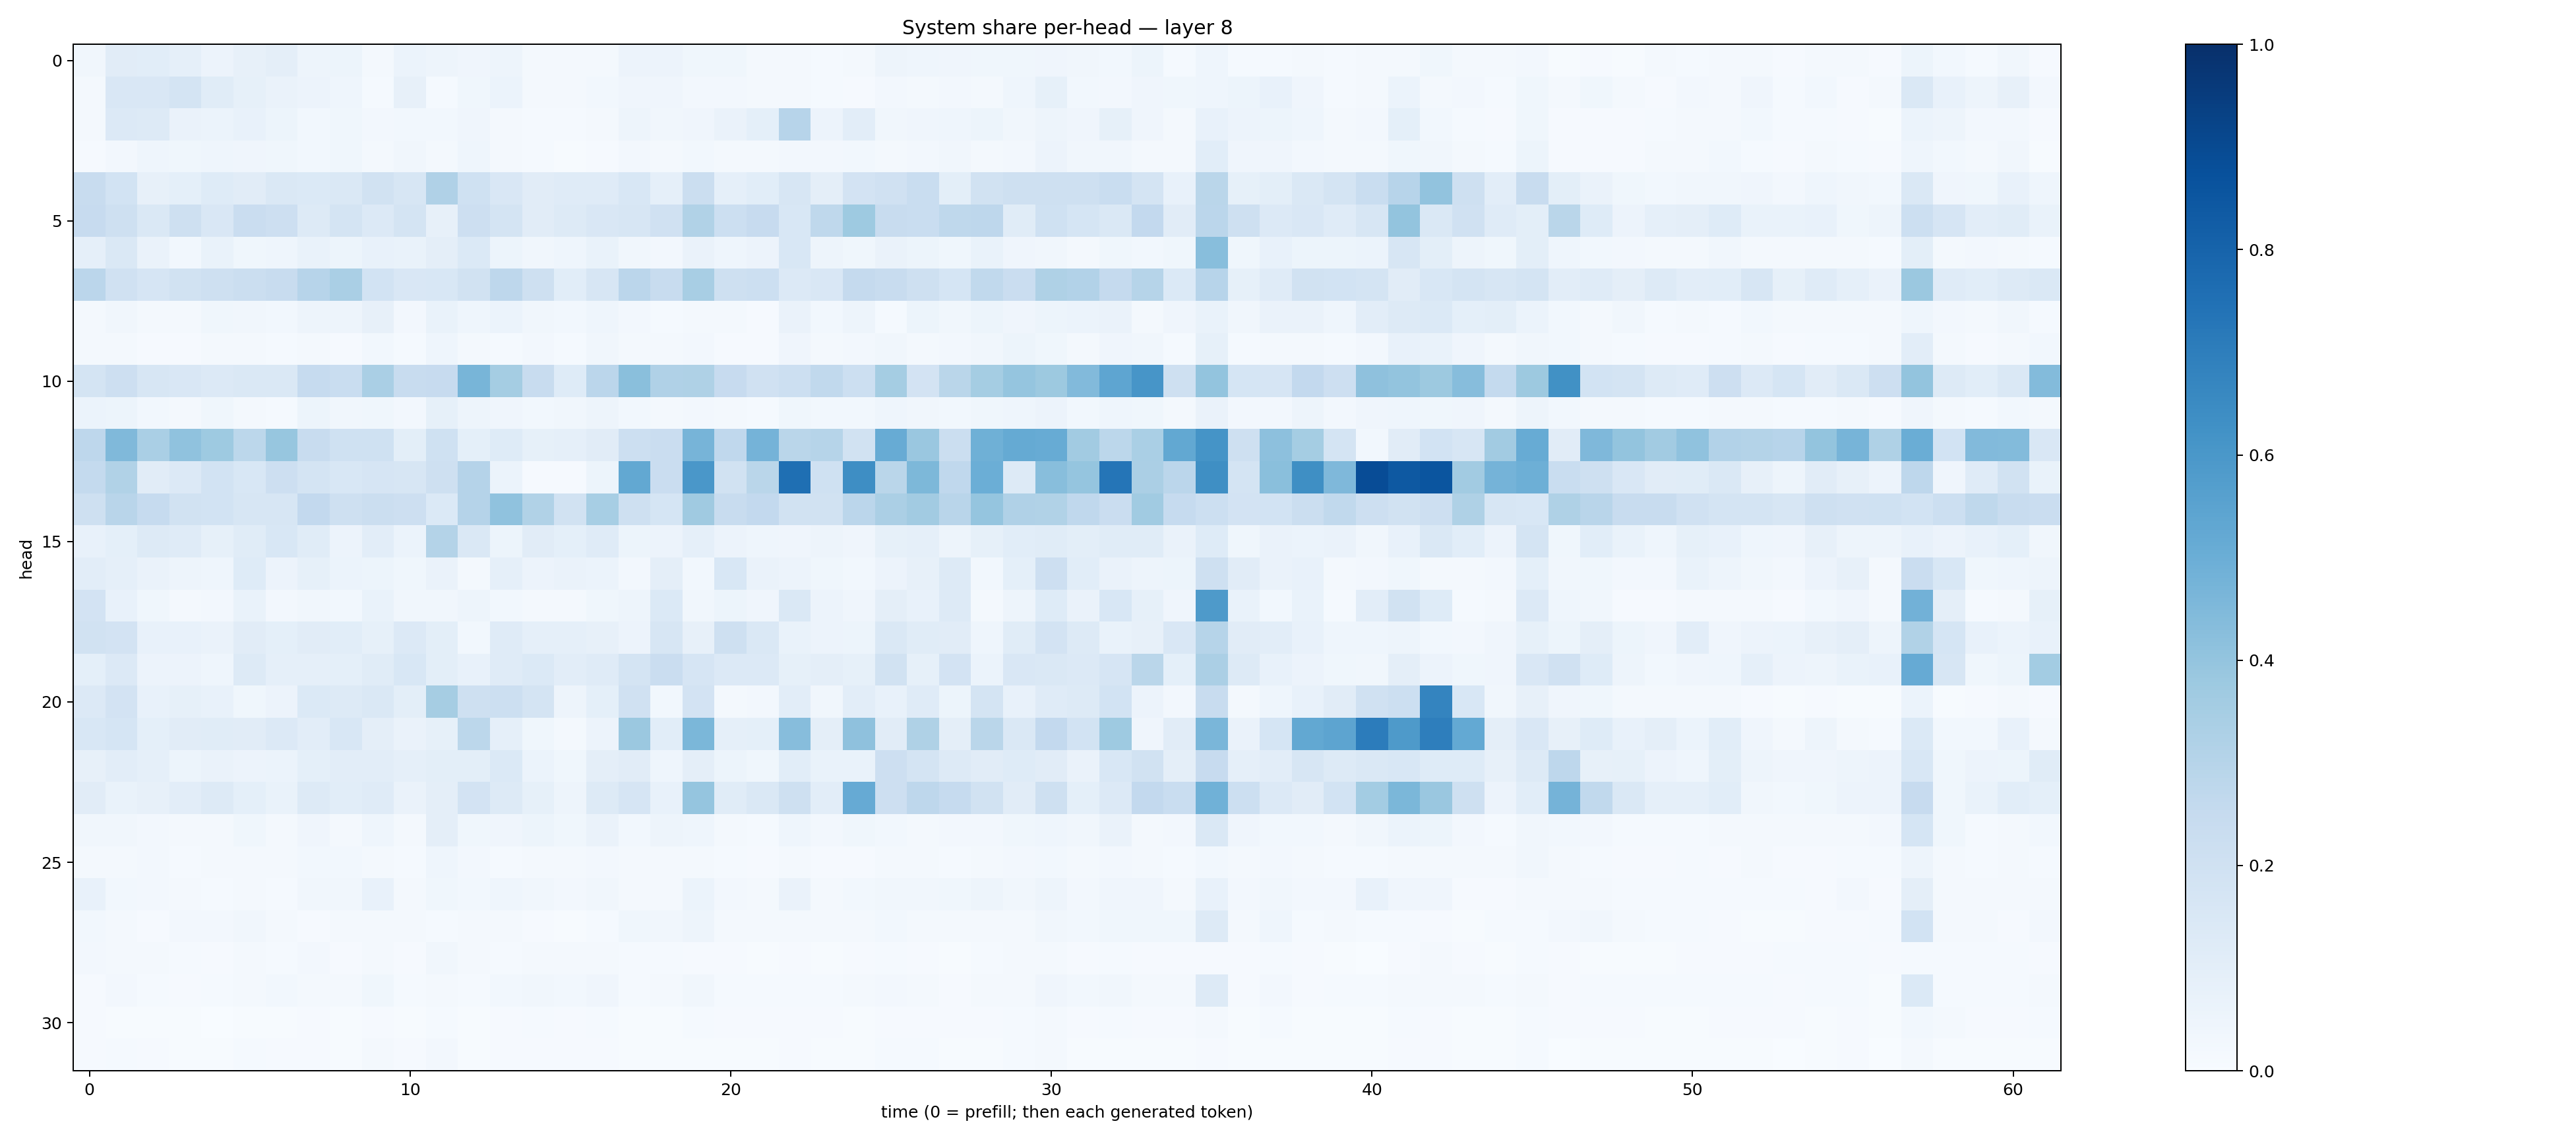

The table this chart was drawn from, first rows:
0.032828745, 0.11252807, 0.10630783, 0.08682415, 0.055463783, 0.078297935, 0.095692106, 0.047851402, 0.0510958, 0.023242459, 0.059771433, 0.047151655, 0.040280703, 0.048224576, 0.019493537, 0.017409367, 0.022788722, 0.057974085, 0.057227667, 0.037703574, 0.038039036, 0.022978129, 0.022027759, 0.011873214
0.02138, 0.1504, 0.151, 0.1784, 0.1154, 0.08564, 0.06321, 0.05652, 0.04423, 0.01408, 0.08192, 0.0128, 0.03745, 0.0615, 0.02202, 0.01591, 0.02936, 0.04246, 0.0429, 0.02451, 0.0272, 0.01702, 0.01664, 0.01519
0.02023, 0.1344, 0.1263, 0.06584, 0.06137, 0.07047, 0.05141, 0.02861, 0.036, 0.0264, 0.02783, 0.02965, 0.04199, 0.01789, 0.01276, 0.014, 0.01718, 0.04857, 0.03155, 0.04224, 0.06285, 0.09126, 0.2936, 0.0574
0.01118, 0.02422, 0.04369, 0.03616, 0.04614, 0.03939, 0.03855, 0.02806, 0.03564, 0.0192, 0.03223, 0.02256, 0.04461, 0.01732, 0.01277, 0.006119, 0.01063, 0.0265, 0.02259, 0.02789, 0.02181, 0.02057, 0.02628, 0.02501
0.241, 0.186, 0.07881, 0.0904, 0.1249, 0.1126, 0.1436, 0.1376, 0.1421, 0.1914, 0.1584, 0.3164, 0.2019, 0.1487, 0.112, 0.1194, 0.1202, 0.1525, 0.08776, 0.2189, 0.08823, 0.1084, 0.1574, 0.0953
0.244, 0.2075, 0.1458, 0.2085, 0.1499, 0.2296, 0.2121, 0.13, 0.1796, 0.1363, 0.1733, 0.08173, 0.2137, 0.1752, 0.1111, 0.1293, 0.1509, 0.1585, 0.1961, 0.3151, 0.2182, 0.2454, 0.1545, 0.2721
0.08656, 0.1407, 0.06529, 0.02758, 0.06827, 0.0376, 0.04513, 0.06796, 0.05424, 0.07664, 0.06861, 0.09739, 0.1379, 0.05293, 0.03383, 0.04493, 0.06934, 0.03163, 0.02395, 0.0645, 0.04399, 0.05797, 0.1544, 0.04913
0.2844, 0.196, 0.1663, 0.1916, 0.205, 0.2258, 0.2408, 0.2931, 0.3391, 0.1868, 0.152, 0.1543, 0.1883, 0.277, 0.205, 0.1079, 0.1586, 0.2831, 0.2379, 0.3407, 0.2058, 0.2158, 0.1334, 0.1495
0.01949, 0.03203, 0.01952, 0.01608, 0.03518, 0.03395, 0.02945, 0.04867, 0.04864, 0.07983, 0.02476, 0.06831, 0.04298, 0.05878, 0.03171, 0.02784, 0.043, 0.0259, 0.01323, 0.02234, 0.01699, 0.01163, 0.0658, 0.03036
0.02061, 0.0204, 0.01053, 0.009672, 0.01638, 0.02035, 0.0155, 0.02055, 0.008701, 0.02899, 0.01328, 0.04609, 0.0193, 0.0156, 0.02653, 0.01465, 0.03252, 0.01648, 0.01875, 0.02397, 0.01156, 0.00939, 0.03958, 0.01906
0.174, 0.2144, 0.1614, 0.1502, 0.1366, 0.1468, 0.1433, 0.2471, 0.2306, 0.3394, 0.2367, 0.2442, 0.467, 0.3538, 0.2344, 0.1243, 0.282, 0.4231, 0.3197, 0.3215, 0.2459, 0.1974, 0.2173, 0.2629
0.06191, 0.05143, 0.03011, 0.02196, 0.03535, 0.02317, 0.01514, 0.05385, 0.03218, 0.03622, 0.02344, 0.08413, 0.05069, 0.04051, 0.03111, 0.0332, 0.04854, 0.0308, 0.02179, 0.02376, 0.01913, 0.01286, 0.03581, 0.03011
0.2747, 0.4459, 0.3371, 0.4098, 0.3712, 0.2803, 0.3911, 0.2377, 0.1994, 0.2029, 0.09986, 0.2007, 0.09139, 0.1211, 0.08584, 0.08799, 0.1116, 0.2164, 0.2278, 0.4694, 0.2685, 0.4731, 0.2868, 0.2977
0.2546, 0.3154, 0.1104, 0.1361, 0.1844, 0.1535, 0.2132, 0.1776, 0.1558, 0.1669, 0.1629, 0.2045, 0.3036, 0.06083, 0.008634, 0.01018, 0.05313, 0.5267, 0.2277, 0.6013, 0.1909, 0.2885, 0.7573, 0.2017
0.2087, 0.2899, 0.2485, 0.1878, 0.1842, 0.1589, 0.1567, 0.2586, 0.2094, 0.2189, 0.2113, 0.137, 0.303, 0.4072, 0.3151, 0.1896, 0.3448, 0.2094, 0.168, 0.3682, 0.2422, 0.2601, 0.19, 0.1906
0.07727, 0.09105, 0.1285, 0.12, 0.08545, 0.1141, 0.1546, 0.1146, 0.05604, 0.1033, 0.05924, 0.3078, 0.1473, 0.05243, 0.1119, 0.09093, 0.1183, 0.05381, 0.05534, 0.0861, 0.05553, 0.04651, 0.03926, 0.04694
0.1016, 0.08737, 0.06388, 0.05055, 0.04415, 0.1225, 0.05568, 0.08585, 0.05979, 0.05314, 0.03793, 0.06292, 0.01693, 0.08765, 0.05821, 0.06424, 0.05924, 0.0235, 0.09683, 0.02967, 0.1528, 0.06481, 0.05778, 0.03731
0.1806, 0.0734, 0.03861, 0.01913, 0.02629, 0.06647, 0.0255, 0.03196, 0.02808, 0.0672, 0.03355, 0.03213, 0.04872, 0.03097, 0.01702, 0.02074, 0.03815, 0.04759, 0.1388, 0.03297, 0.052, 0.04227, 0.1407, 0.05645
0.192, 0.1825, 0.0719, 0.07733, 0.06532, 0.1111, 0.09069, 0.1115, 0.1058, 0.08461, 0.1345, 0.09805, 0.02985, 0.1194, 0.08929, 0.08941, 0.07949, 0.05544, 0.159, 0.0786, 0.207, 0.1412, 0.06885, 0.0568
0.09332, 0.1354, 0.05824, 0.05769, 0.04326, 0.1302, 0.08923, 0.08977, 0.09305, 0.117, 0.1533, 0.0982, 0.07639, 0.1177, 0.1383, 0.1018, 0.1192, 0.1772, 0.2291, 0.1664, 0.1357, 0.1349, 0.08458, 0.09381
0.1334, 0.1825, 0.07068, 0.0823, 0.0719, 0.03876, 0.05806, 0.1382, 0.1318, 0.1476, 0.1003, 0.3509, 0.204, 0.2174, 0.1761, 0.04975, 0.09138, 0.1969, 0.02807, 0.1829, 0.02184, 0.02401, 0.1031, 0.03286
0.1524, 0.1708, 0.09327, 0.1115, 0.1152, 0.1127, 0.1336, 0.103, 0.1553, 0.09691, 0.0633, 0.08345, 0.2781, 0.08839, 0.0362, 0.02161, 0.05674, 0.382, 0.1057, 0.4598, 0.0879, 0.09247, 0.4308, 0.09383
0.07922, 0.1017, 0.08652, 0.05444, 0.06495, 0.05535, 0.06193, 0.09146, 0.1033, 0.1017, 0.08812, 0.09787, 0.09787, 0.1396, 0.06246, 0.03826, 0.09464, 0.1105, 0.04355, 0.0957, 0.05173, 0.03609, 0.1056, 0.06795
0.1107, 0.06718, 0.07823, 0.1046, 0.1291, 0.09192, 0.06831, 0.1281, 0.1067, 0.1173, 0.06592, 0.09718, 0.1815, 0.1315, 0.08376, 0.04729, 0.1252, 0.1641, 0.07303, 0.3956, 0.1148, 0.1412, 0.21, 0.103
0.03191, 0.03165, 0.02373, 0.01931, 0.02045, 0.03544, 0.02118, 0.03979, 0.02302, 0.04563, 0.01852, 0.09613, 0.03624, 0.04131, 0.05455, 0.03765, 0.06629, 0.02836, 0.04824, 0.04367, 0.01615, 0.01334, 0.04585, 0.02563
0.01607, 0.02031, 0.02418, 0.01515, 0.01588, 0.01583, 0.01848, 0.02794, 0.02808, 0.01926, 0.01174, 0.04373, 0.02496, 0.01378, 0.01738, 0.0182, 0.02655, 0.01667, 0.0171, 0.02252, 0.01271, 0.01115, 0.01917, 0.008546
0.07684, 0.02853, 0.02429, 0.02315, 0.01451, 0.0166, 0.01453, 0.03138, 0.03414, 0.07104, 0.02086, 0.03526, 0.03058, 0.04666, 0.03355, 0.02421, 0.03504, 0.02055, 0.02116, 0.05983, 0.02489, 0.01971, 0.06319, 0.01878
0.03058, 0.01921, 0.01085, 0.02397, 0.02592, 0.03407, 0.02245, 0.01136, 0.02015, 0.02168, 0.02027, 0.01558, 0.02085, 0.02256, 0.008801, 0.005344, 0.0133, 0.03829, 0.03261, 0.04954, 0.02317, 0.02, 0.02129, 0.018
0.02716, 0.02318, 0.01625, 0.01267, 0.008623, 0.01591, 0.01407, 0.02447, 0.01145, 0.01597, 0.01023, 0.03426, 0.01612, 0.01244, 0.01798, 0.01983, 0.0229, 0.01451, 0.0121, 0.01097, 0.007942, 0.007784, 0.01105, 0.005944
0.009036, 0.02692, 0.01528, 0.0115, 0.01518, 0.02212, 0.028, 0.02269, 0.01601, 0.03523, 0.01457, 0.0191, 0.01376, 0.02866, 0.03132, 0.02866, 0.04139, 0.0138, 0.0158, 0.03357, 0.01499, 0.01354, 0.01492, 0.01285
0.008724, 0.005712, 0.006099, 0.005331, 0.003286, 0.006954, 0.006936, 0.009859, 0.007486, 0.01073, 0.007625, 0.01324, 0.00563, 0.01025, 0.01264, 0.01085, 0.0121, 0.00471, 0.007143, 0.01176, 0.0079, 0.01092, 0.01123, 0.00788
0.008528, 0.01268, 0.009459, 0.005986, 0.005205, 0.01279, 0.01035, 0.009245, 0.00617, 0.01672, 0.008541, 0.02537, 0.006001, 0.009451, 0.009102, 0.008445, 0.008976, 0.004041, 0.006831, 0.005681, 0.005045, 0.004994, 0.008214, 0.003958
